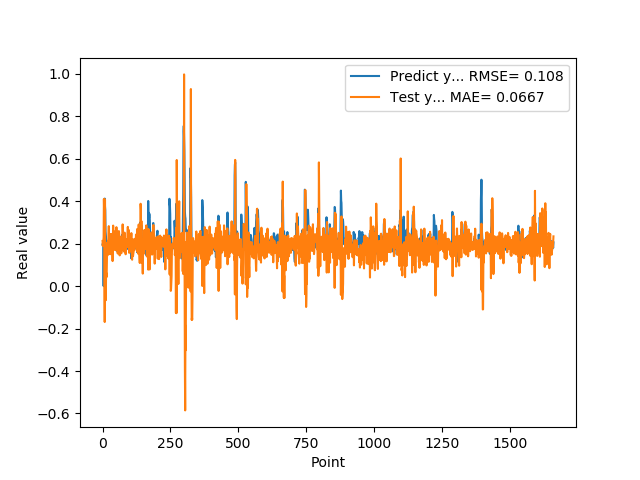

Values plotted in this chart, from the file beside it:
1.955727785830000398e-01, 2.123827152881207214e-01
1.954265981910000005e-01, 1.886494088903972188e-01
2.004670947789999880e-01, 2.052895411512093704e-01
2.029463946819999587e-01, 2.118489481507260241e-01
0.000000000000000000e+00, 2.304089596141646878e-01
1.862521618600000151e-01, 4.101311045642022646e-01
1.862153261900000301e-01, 3.484206323751438683e-01
4.038094580169999670e-01, 1.430205394910447902e-01
4.118085205549999461e-01, -1.692652701713260321e-01
3.743042349819999948e-01, 4.074415790946065430e-01
3.571429848669999685e-01, 1.257481305793316240e-01
2.572054266930000055e-01, 2.042931241657332253e-01
2.409307956699999753e-01, -6.665180966426277609e-02
2.253161966800000249e-01, 6.317382434638335598e-02
1.935185044999999937e-01, 5.233409132397359026e-02
1.787700653079999924e-01, 4.244716442902731618e-02
1.622045934200000150e-01, 1.350453555028156005e-01
1.761920750140000269e-01, 1.900284821389469914e-01
1.883655935530000325e-01, 1.441764735643548123e-01
1.861467957499999548e-01, 1.761129625266931176e-01
1.954913884399999968e-01, 2.127288648436145291e-01
1.954011768099999935e-01, 2.100683400272889967e-01
1.660518944260000185e-01, 2.256953933142868129e-01
1.907722949980000249e-01, 2.822602515693248271e-01
2.156041562559999625e-01, 1.772982622240828754e-01
1.898660957809999716e-01, 1.513509817453289608e-01
1.770474612709999895e-01, 2.457349559878326817e-01
2.001174986360000074e-01, 2.369582454871638211e-01
1.948629021640000125e-01, 1.499608069773114560e-01
1.922753006219999894e-01, 2.125539624423728458e-01
1.779100298880000042e-01, 1.968248085547133763e-01
1.810636967419999854e-01, 2.452182845401449096e-01
1.680064052340000114e-01, 2.349179142835820522e-01
1.635809391740000174e-01, 2.414364852677931272e-01
1.706920862200000111e-01, 1.924605950643323848e-01
1.916799396280000345e-01, 1.544418620454952595e-01
2.085516005749999957e-01, 1.861856342368653494e-01
2.058236002919999752e-01, 1.177878167216675626e-01
1.828240007160000513e-01, 2.250309757584599557e-01
1.857409924269999846e-01, 2.847540946213085178e-01
1.775099337099999841e-01, 2.506936123436560027e-01
1.752161234619999952e-01, 2.429747228178479601e-01
1.971126049759999999e-01, 1.938787321544915287e-01
1.845117062330000057e-01, 1.824981771725089352e-01
1.984785944219999987e-01, 1.881863838548012702e-01
2.143009155989999692e-01, 1.707585254871687164e-01
1.841159015890000139e-01, 1.978757443434861762e-01
2.104043960570000094e-01, 2.590995712244111293e-01
2.032361328599999739e-01, 1.722183416555934932e-01
2.088565975429999833e-01, 1.691196641286493996e-01
1.960448026660000231e-01, 2.012383208077366814e-01
1.900728046889999523e-01, 2.773408439303239326e-01
1.658952832220000062e-01, 2.276648003316903979e-01
1.872539073229999851e-01, 2.324944181316219438e-01
1.852532625200000171e-01, 1.964446960465020819e-01
1.799222826959999966e-01, 1.591247592415114542e-01
2.012764066460000223e-01, 1.532867223150189973e-01
1.978618204589999985e-01, 1.656928969582990019e-01
1.950792670250000027e-01, 2.270742671039043814e-01
1.711323857310000085e-01, 2.164227064500628128e-01
1.623787879939999901e-01, 2.588606445524818667e-01
... 1,599 more rows
